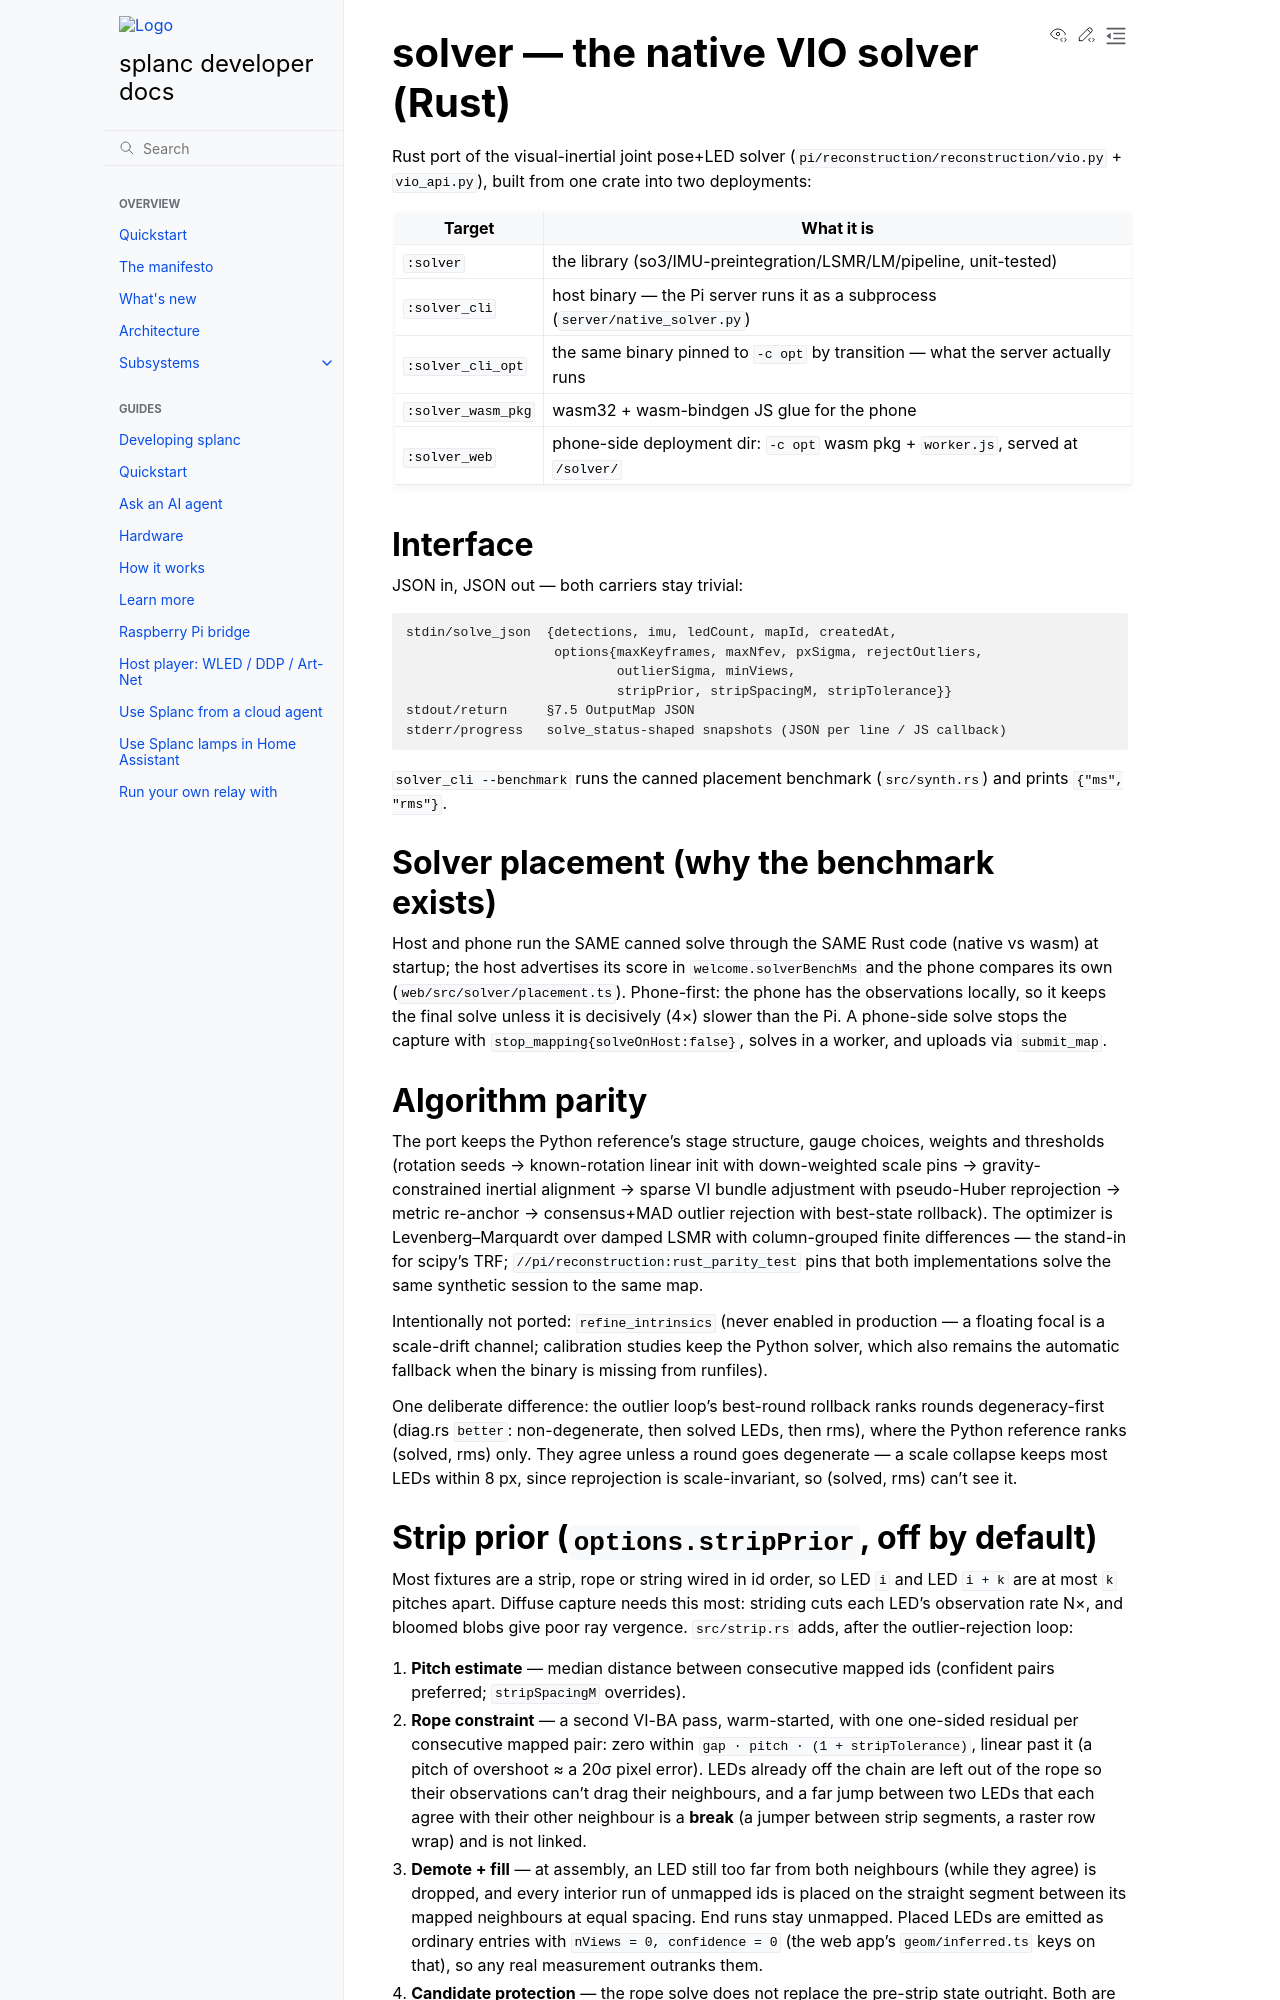

repository: fughilli/splanc · page: docs/solver/README.html · generator: sphinx

# solver — the native VIO solver (Rust)

Rust port of the visual-inertial joint pose+LED solver
(`pi/reconstruction/reconstruction/vio.py` + `vio_api.py`), built from one
crate into two deployments:

| Target             | What it is                                                                       |
| ------------------ | -------------------------------------------------------------------------------- |
| `:solver`          | the library (so3/IMU-preintegration/LSMR/LM/pipeline, unit-tested)               |
| `:solver_cli`      | host binary — the Pi server runs it as a subprocess (`server/native_solver.py`)  |
| `:solver_cli_opt`  | the same binary pinned to `-c opt` by transition — what the server actually runs |
| `:solver_wasm_pkg` | wasm32 + wasm-bindgen JS glue for the phone                                      |
| `:solver_web`      | phone-side deployment dir: `-c opt` wasm pkg + `worker.js`, served at `/solver/` |

## Interface

JSON in, JSON out — both carriers stay trivial:

```text
stdin/solve_json  {detections, imu, ledCount, mapId, createdAt,
                   options{maxKeyframes, maxNfev, pxSigma, rejectOutliers,
                           outlierSigma, minViews,
                           stripPrior, stripSpacingM, stripTolerance}}
stdout/return     §7.5 OutputMap JSON
stderr/progress   solve_status-shaped snapshots (JSON per line / JS callback)
```

`solver_cli --benchmark` runs the canned placement benchmark
(`src/synth.rs`) and prints `{"ms", "rms"}`.

## Solver placement (why the benchmark exists)

Host and phone run the SAME canned solve through the SAME Rust code (native
vs wasm) at startup; the host advertises its score in `welcome.solverBenchMs`
and the phone compares its own (`web/src/solver/placement.ts`). Phone-first:
the phone has the observations locally, so it keeps the final solve unless it
is decisively (4×) slower than the Pi. A phone-side solve stops the capture
with `stop_mapping{solveOnHost:false}`, solves in a worker, and uploads via
`submit_map`.

## Algorithm parity

The port keeps the Python reference's stage structure, gauge choices, weights
and thresholds (rotation seeds → known-rotation linear init with
down-weighted scale pins → gravity-constrained inertial alignment → sparse
VI bundle adjustment with pseudo-Huber reprojection → metric re-anchor →
consensus+MAD outlier rejection with best-state rollback). The optimizer is
Levenberg–Marquardt over damped LSMR with column-grouped finite differences —
the stand-in for scipy's TRF; `//pi/reconstruction:rust_parity_test` pins
that both implementations solve the same synthetic session to the same map.

Intentionally not ported: `refine_intrinsics` (never enabled in production —
a floating focal is a scale-drift channel; calibration studies keep the
Python solver, which also remains the automatic fallback when the binary is
missing from runfiles).

One deliberate difference: the outlier loop's best-round rollback ranks
rounds degeneracy-first (diag.rs `better`: non-degenerate, then solved LEDs,
then rms), where the Python reference ranks (solved, rms) only. They agree
unless a round goes degenerate — a scale collapse keeps most LEDs within
8 px, since reprojection is scale-invariant, so (solved, rms) can't see it.
